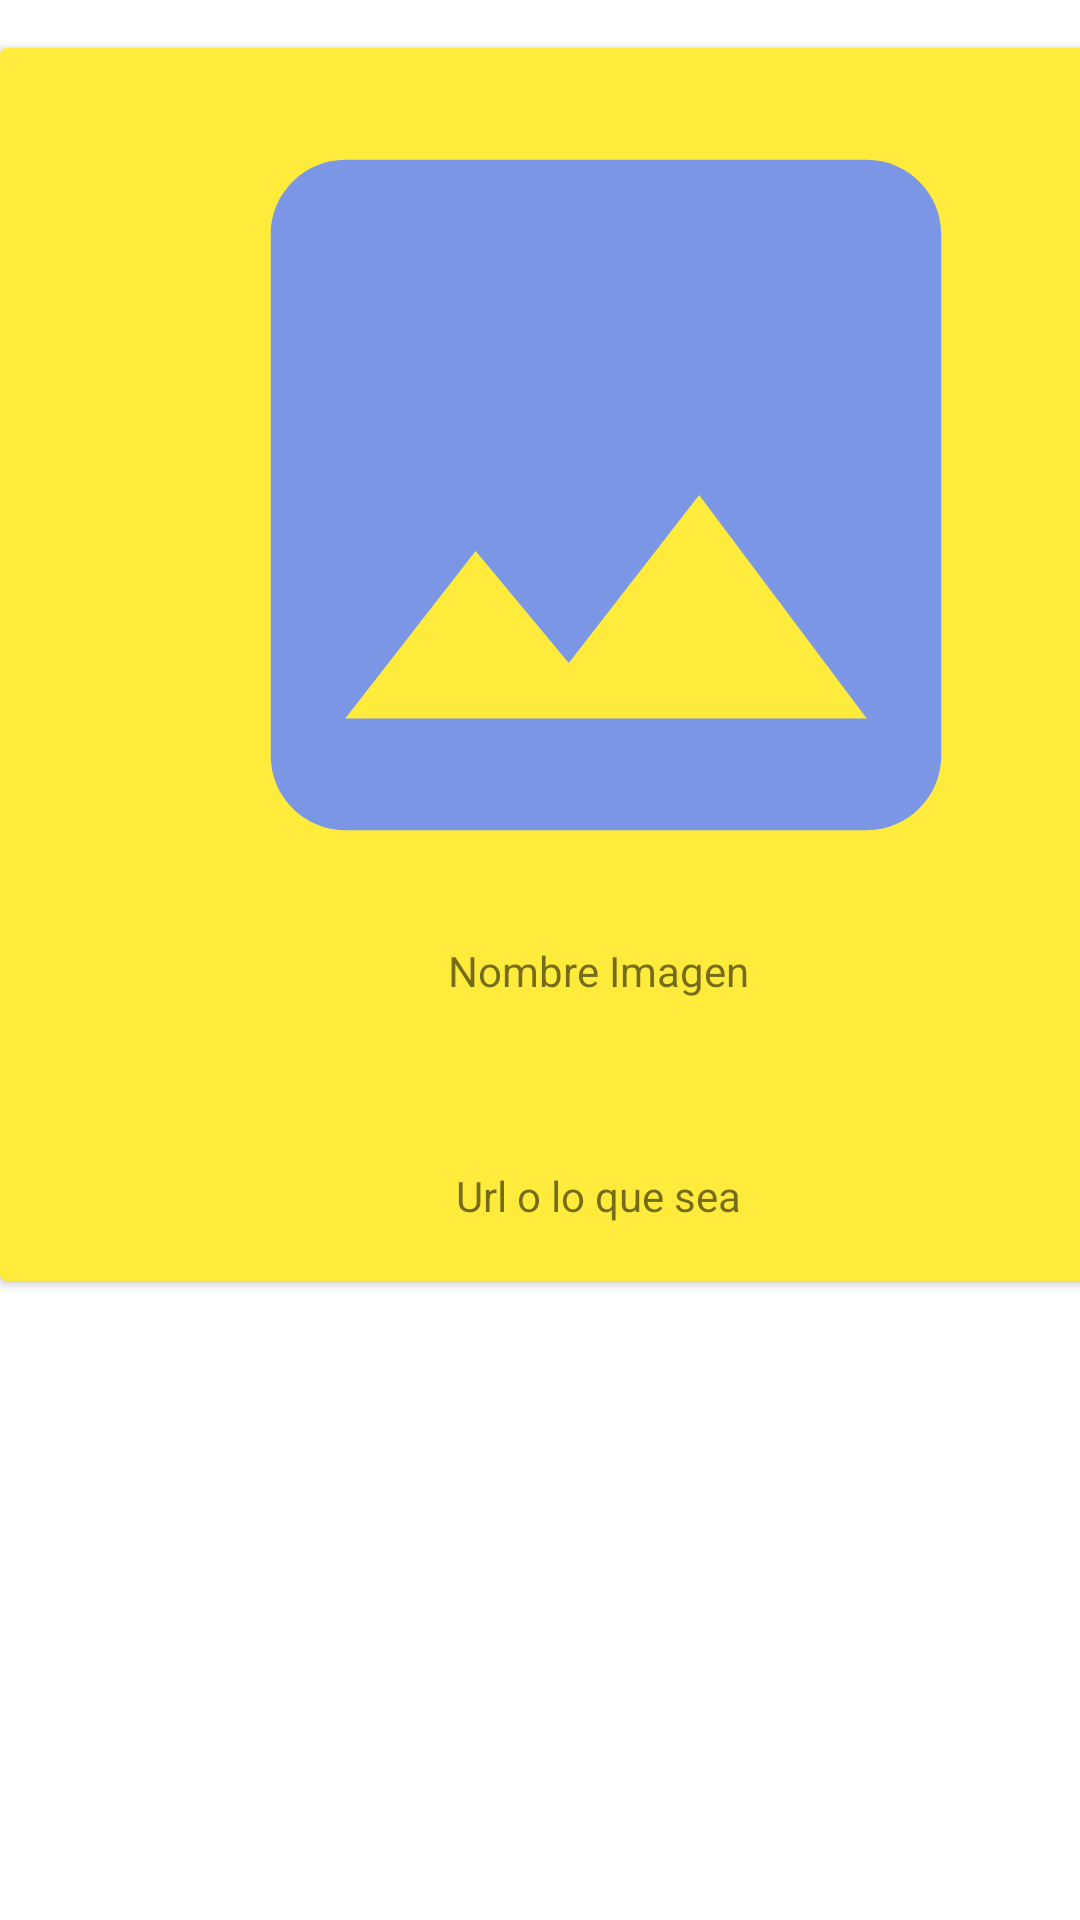

Android layout source for this screen:
<!-- AndroidManifest.xml: application theme Theme.CharmingPlaces -->
<!-- res/layout/place_info_window_popup.xml -->
<?xml version="1.0" encoding="utf-8"?>
<androidx.constraintlayout.widget.ConstraintLayout xmlns:android="http://schemas.android.com/apk/res/android"
    xmlns:app="http://schemas.android.com/apk/res-auto"
    xmlns:tools="http://schemas.android.com/tools"
    android:layout_width="match_parent"
    android:layout_height="match_parent"
    tools:context=".activities.MapActivity">

    <androidx.cardview.widget.CardView
        android:layout_width="400dp"
        android:layout_height="411dp"
        android:layout_marginTop="16dp"
        android:backgroundTint="#FFEB3B"
        app:layout_constraintTop_toTopOf="parent"
        tools:layout_editor_absoluteX="13dp">

        <LinearLayout
            android:layout_width="399dp"
            android:layout_height="411dp"
            android:orientation="vertical">

            <ImageView
                android:id="@+id/imgBBDD"
                android:layout_width="404dp"
                android:layout_height="298dp"
                android:src="@drawable/ic_baseline_image_24" />

            <TextView
                android:id="@+id/txtName"
                android:layout_width="match_parent"
                android:layout_height="35dp"
                android:text="Nombre Imagen"
                android:textAlignment="center" />

            <TextView
                android:id="@+id/txtUrl"
                android:layout_width="match_parent"
                android:layout_height="32dp"
                android:layout_marginTop="40dp"
                android:text="Url o lo que sea"
                android:textAlignment="center" />
        </LinearLayout>

    </androidx.cardview.widget.CardView>

</androidx.constraintlayout.widget.ConstraintLayout>
<!-- resources referenced by this layout -->
<resources>
  <!-- drawable ic_baseline_image_24 (drawable) -->
  <vector android:height="24dp" android:tint="#7B96E5"
      android:viewportHeight="24" android:viewportWidth="24"
      android:width="24dp" xmlns:android="http://schemas.android.com/apk/res/android">
      <path android:fillColor="@android:color/white" android:pathData="M21,19V5c0,-1.1 -0.9,-2 -2,-2H5c-1.1,0 -2,0.9 -2,2v14c0,1.1 0.9,2 2,2h14c1.1,0 2,-0.9 2,-2zM8.5,13.5l2.5,3.01L14.5,12l4.5,6H5l3.5,-4.5z"/>
  </vector>
  <style name="Theme.CharmingPlaces" parent="Theme.MaterialComponents.DayNight.DarkActionBar">
          
          <item name="colorPrimary">@color/purple_500</item>
          <item name="colorPrimaryVariant">@color/purple_700</item>
          <item name="colorOnPrimary">@color/white</item>
          
          <item name="colorSecondary">@color/teal_200</item>
          <item name="colorSecondaryVariant">@color/teal_700</item>
          <item name="colorOnSecondary">@color/black</item>
          
          <item name="android:statusBarColor" tools:targetApi="l">?attr/colorPrimaryVariant</item>
          
      </style>
  <!-- not gathered from this repository: default colours our renderer supplied (Android Studio template values) -->
  <color name="purple_500">#FF6200EE</color>
  <color name="purple_700">#FF3700B3</color>
  <color name="teal_200">#FF03DAC5</color>
  <color name="teal_700">#FF018786</color>
  <color name="black">#FF000000</color>
  <color name="white">#FFFFFFFF</color>
</resources>
